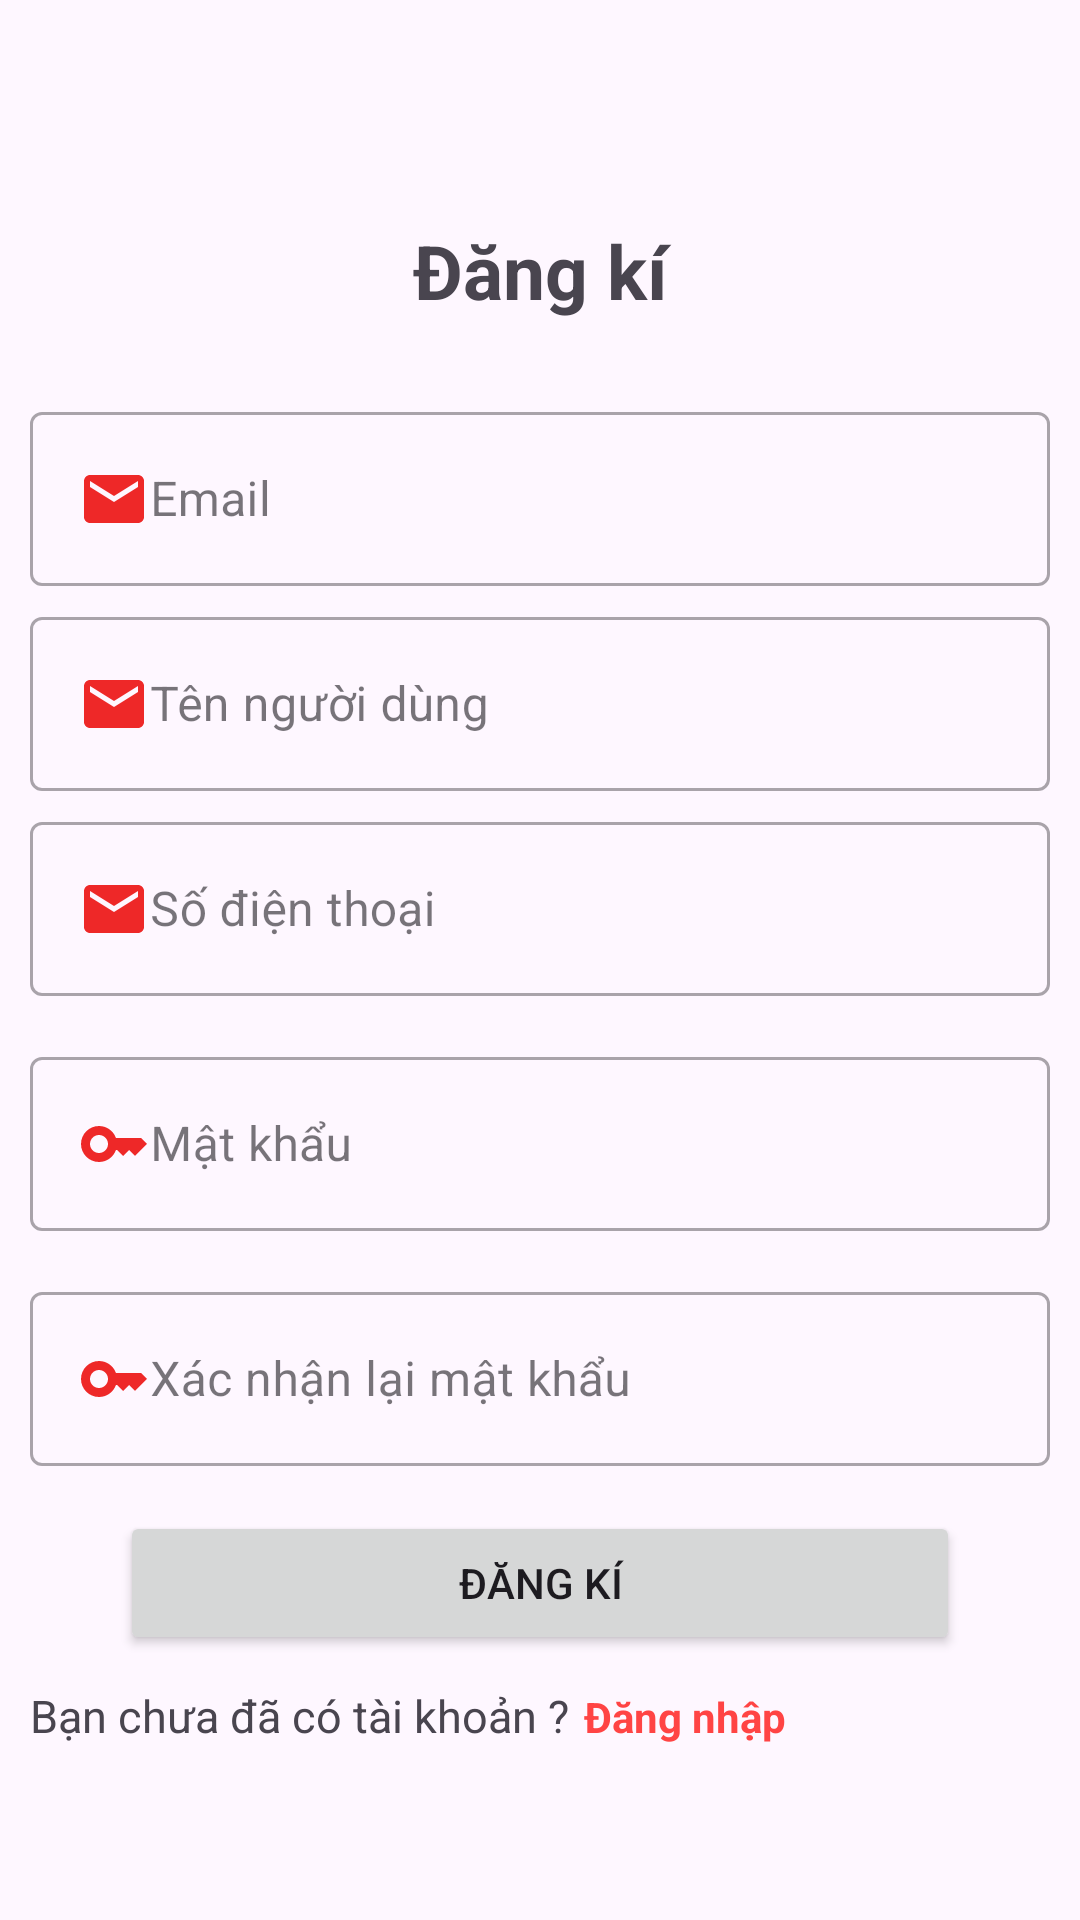

Write the Android layout XML for this screen, with the resource values it uses.
<!-- AndroidManifest.xml: application theme Theme.AppBanHang -->
<!-- res/layout/activity_register.xml -->
<?xml version="1.0" encoding="utf-8"?>
<androidx.constraintlayout.widget.ConstraintLayout xmlns:android="http://schemas.android.com/apk/res/android"
    xmlns:app="http://schemas.android.com/apk/res-auto"
    xmlns:tools="http://schemas.android.com/tools"
    android:id="@+id/main"
    android:layout_width="match_parent"
    android:layout_height="match_parent"
    tools:context=".activity.RegisterActivity">
    <LinearLayout
        android:id="@+id/linearLayout"
        app:layout_constraintTop_toTopOf="parent"
        app:layout_constraintBottom_toBottomOf="parent"
        app:layout_constraintStart_toStartOf="parent"
        app:layout_constraintEnd_toEndOf="parent"
        android:orientation="vertical"
        android:layout_width="match_parent"
        android:layout_height="wrap_content">

        <TextView
            android:id="@+id/title_register"
            android:text="Đăng kí"
            android:gravity="center"
            android:textStyle="bold"
            android:textSize="25sp"
            android:layout_marginTop="10dp"
            android:layout_marginBottom="15dp"
            android:padding="5dp"
            android:layout_width="match_parent"
            android:layout_height="wrap_content" />

        <com.google.android.material.textfield.TextInputLayout
            android:id="@+id/line1"
            android:layout_marginTop="5dp"
            style="@style/Widget.MaterialComponents.TextInputLayout.OutlinedBox"
            android:layout_width="match_parent"
            android:layout_height="wrap_content">
            <com.google.android.material.textfield.TextInputEditText
                android:id="@+id/email"
                android:hint="Email"
                android:inputType="textEmailAddress"
                android:layout_marginLeft="10dp"
                android:layout_marginRight="10dp"
                android:drawableLeft="@drawable/baseline_email_24"
                android:layout_width="match_parent"
                android:layout_height="wrap_content"/>

        </com.google.android.material.textfield.TextInputLayout>
        <com.google.android.material.textfield.TextInputLayout
        android:id="@+id/line2"
        android:layout_marginTop="5dp"
        style="@style/Widget.MaterialComponents.TextInputLayout.OutlinedBox"
        android:layout_width="match_parent"
        android:layout_height="wrap_content">
        <com.google.android.material.textfield.TextInputEditText
            android:id="@+id/username"
            android:hint="Tên người dùng"
            android:layout_marginLeft="10dp"
            android:layout_marginRight="10dp"
            android:drawableLeft="@drawable/baseline_email_24"
            android:layout_width="match_parent"
            android:layout_height="wrap_content"/>

    </com.google.android.material.textfield.TextInputLayout>
        <com.google.android.material.textfield.TextInputLayout
        android:id="@+id/line3"
        android:layout_marginTop="5dp"
        style="@style/Widget.MaterialComponents.TextInputLayout.OutlinedBox"
        android:layout_width="match_parent"
        android:layout_height="wrap_content">
        <com.google.android.material.textfield.TextInputEditText
            android:id="@+id/phoneNumber"
            android:hint="Số điện thoại"
            android:inputType="phone"
            android:layout_marginLeft="10dp"
            android:layout_marginRight="10dp"
            android:drawableLeft="@drawable/baseline_email_24"
            android:layout_width="match_parent"
            android:layout_height="wrap_content"/>

    </com.google.android.material.textfield.TextInputLayout>
        <com.google.android.material.textfield.TextInputLayout
            android:id="@+id/line4"
            android:layout_marginTop="15dp"
            style="@style/Widget.MaterialComponents.TextInputLayout.OutlinedBox"
            android:layout_width="match_parent"
            android:layout_height="wrap_content">

            <com.google.android.material.textfield.TextInputEditText
                android:hint="Mật khẩu"
                android:id="@+id/password"
                android:inputType="textPassword"
                android:layout_marginLeft="10dp"
                android:layout_marginRight="10dp"
                android:drawableLeft="@drawable/baseline_key_24"
                android:layout_width="match_parent"
                android:layout_height="wrap_content"/>

        </com.google.android.material.textfield.TextInputLayout>
        <com.google.android.material.textfield.TextInputLayout
            android:id="@+id/line5"
            android:layout_marginTop="15dp"
            style="@style/Widget.MaterialComponents.TextInputLayout.OutlinedBox"
            android:layout_width="match_parent"
            android:layout_height="wrap_content">

            <com.google.android.material.textfield.TextInputEditText
                android:hint="Xác nhận lại mật khẩu"
                android:id="@+id/repassword"
                android:inputType="textPassword"
                android:layout_marginLeft="10dp"
                android:layout_marginRight="10dp"
                android:drawableLeft="@drawable/baseline_key_24"
                android:layout_width="match_parent"
                android:layout_height="wrap_content"/>

        </com.google.android.material.textfield.TextInputLayout>
        <Button
            android:id="@+id/btn_register"
            app:layout_constraintTop_toBottomOf="@id/line2"
            android:layout_marginTop="15dp"
            android:text="Đăng kí"
            android:layout_marginLeft="40dp"
            android:layout_marginRight="40dp"
            android:layout_width="match_parent"
            android:layout_height="wrap_content"/>
        <LinearLayout
            android:layout_marginTop="10dp"
            android:layout_marginLeft="10dp"
            android:layout_marginRight="10dp"
            app:layout_constraintTop_toBottomOf="@id/btn_register"
            android:layout_width="match_parent"
            android:layout_height="wrap_content">
            <TextView
                android:text="Bạn chưa đã có tài khoản ?"
                android:textSize="15dp"
                android:layout_width="wrap_content"
                android:layout_height="wrap_content"/>
            <TextView
                android:id="@+id/login"
                android:text="Đăng nhập"
                android:textStyle="bold"
                android:layout_marginLeft="5dp"
                android:textColor="@android:color/holo_red_light"
                android:layout_width="wrap_content"
                android:layout_height="wrap_content"/>
        </LinearLayout>
    </LinearLayout>

</androidx.constraintlayout.widget.ConstraintLayout>
<!-- resources referenced by this layout -->
<resources>
  <!-- drawable baseline_email_24 (drawable) -->
  <vector xmlns:android="http://schemas.android.com/apk/res/android" android:autoMirrored="true" android:height="24dp" android:tint="#EE2828" android:viewportHeight="24" android:viewportWidth="24" android:width="24dp">
        
      <path android:fillColor="@android:color/white" android:pathData="M20,4L4,4c-1.1,0 -1.99,0.9 -1.99,2L2,18c0,1.1 0.9,2 2,2h16c1.1,0 2,-0.9 2,-2L22,6c0,-1.1 -0.9,-2 -2,-2zM20,8l-8,5 -8,-5L4,6l8,5 8,-5v2z"/>
      
  </vector>
  <!-- drawable baseline_key_24 (drawable) -->
  <vector xmlns:android="http://schemas.android.com/apk/res/android" android:autoMirrored="true" android:height="24dp" android:tint="#EE2828" android:viewportHeight="24" android:viewportWidth="24" android:width="24dp">
        
      <path android:fillColor="@android:color/white" android:pathData="M21,10h-8.35C11.83,7.67 9.61,6 7,6c-3.31,0 -6,2.69 -6,6s2.69,6 6,6c2.61,0 4.83,-1.67 5.65,-4H13l2,2l2,-2l2,2l4,-4.04L21,10zM7,15c-1.65,0 -3,-1.35 -3,-3c0,-1.65 1.35,-3 3,-3s3,1.35 3,3C10,13.65 8.65,15 7,15z"/>
      
  </vector>
  <style name="Theme.AppBanHang" parent="Base.Theme.AppBanHang" />
  <style name="Base.Theme.AppBanHang" parent="Theme.Material3.DayNight.NoActionBar">
          
          
      </style>
</resources>
